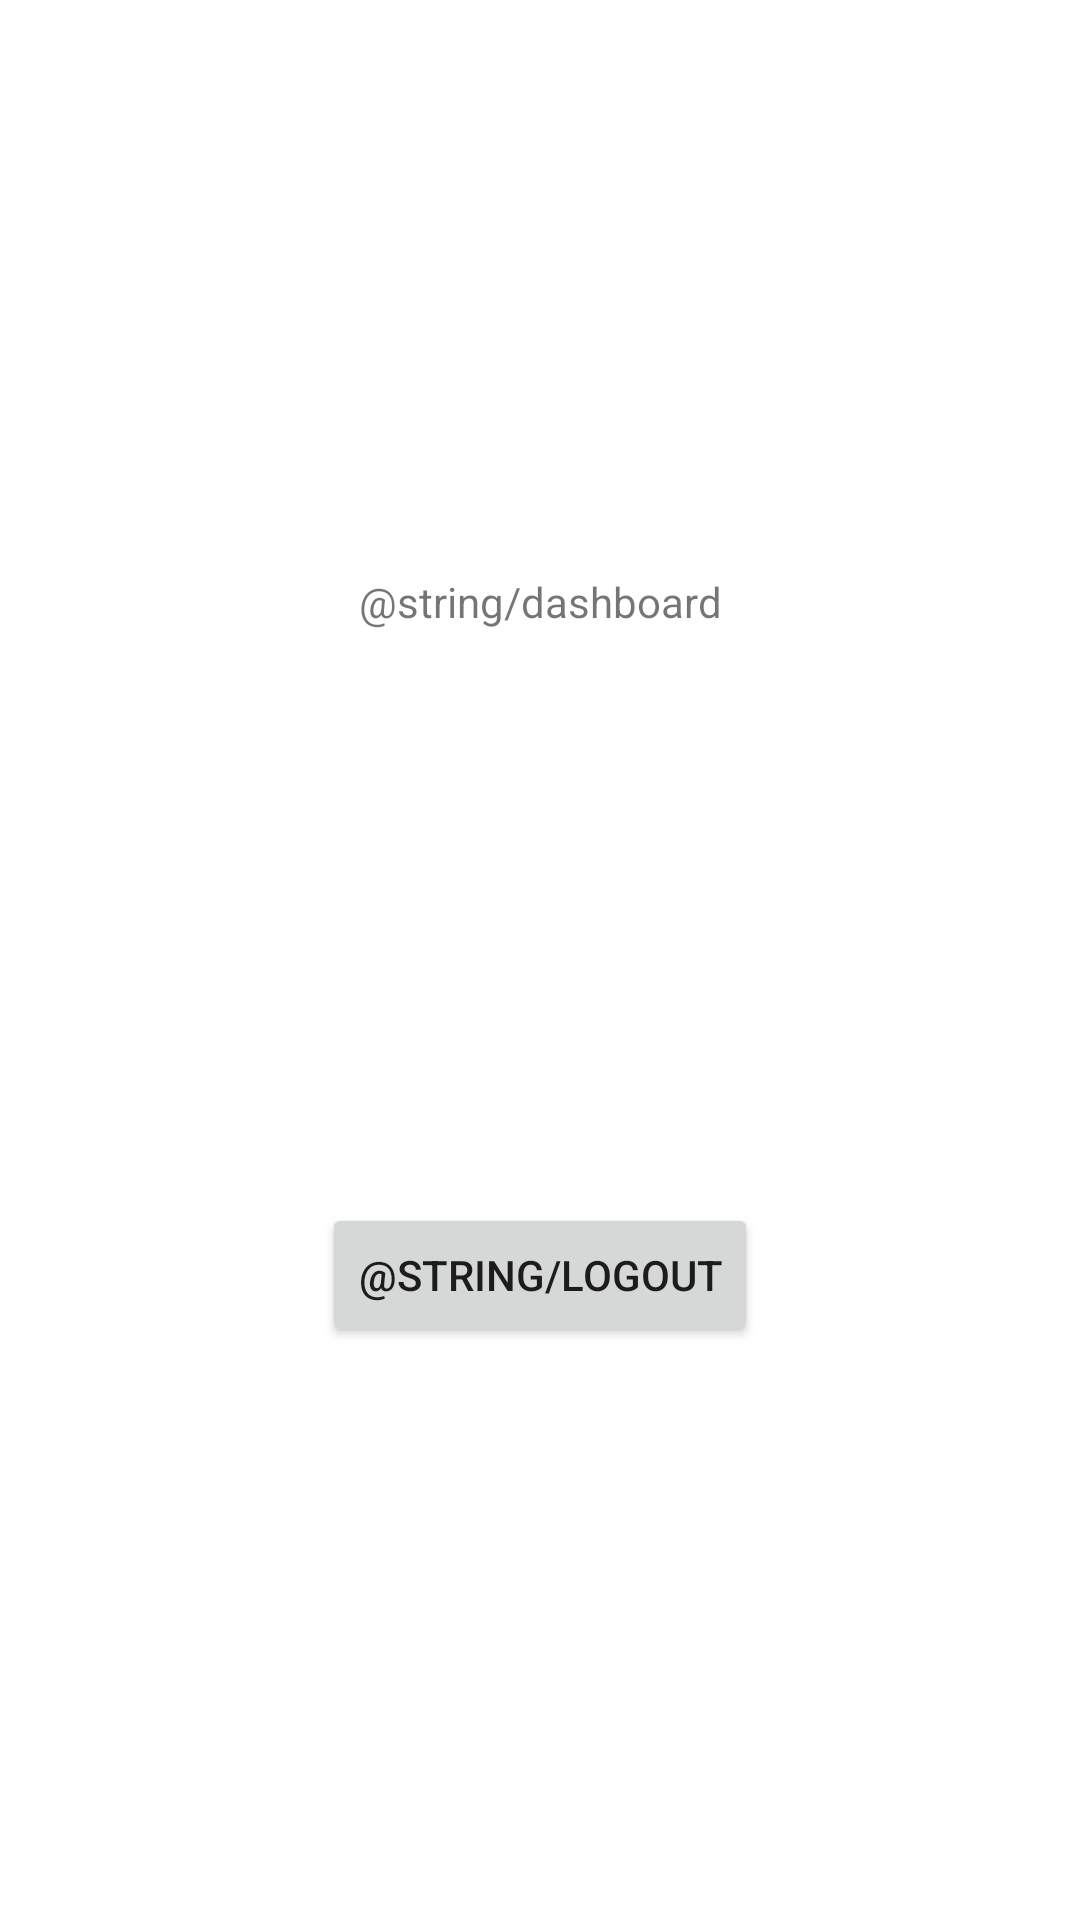

Produce the Android XML layout that renders to this screen, including the resource entries it uses.
<!-- AndroidManifest.xml: application theme Theme.Danshal -->
<!-- res/layout/fragment_blank.xml -->
<?xml version="1.0" encoding="utf-8"?>
<androidx.constraintlayout.widget.ConstraintLayout xmlns:android="http://schemas.android.com/apk/res/android"
    xmlns:app="http://schemas.android.com/apk/res-auto"
    xmlns:tools="http://schemas.android.com/tools"
    android:id="@+id/frameLayout"
    android:layout_width="match_parent"
    android:layout_height="match_parent"
    tools:context=".BlankFragment">

    
    <TextView
        android:id="@+id/tv_dashboard"
        android:layout_width="wrap_content"
        android:layout_height="wrap_content"
        android:text="@string/dashboard"
        app:layout_constraintBottom_toTopOf="@+id/btn_Logout"
        app:layout_constraintEnd_toEndOf="parent"
        app:layout_constraintStart_toStartOf="parent"
        app:layout_constraintTop_toTopOf="parent"
        app:layout_constraintVertical_chainStyle="spread" />

    <Button
        android:id="@+id/btn_Logout"
        android:layout_width="wrap_content"
        android:layout_height="wrap_content"
        android:text="@string/logout"
        app:layout_constraintBottom_toBottomOf="parent"
        app:layout_constraintEnd_toEndOf="parent"
        app:layout_constraintHorizontal_bias="0.5"
        app:layout_constraintStart_toStartOf="parent"
        app:layout_constraintTop_toBottomOf="@+id/tv_dashboard" />

</androidx.constraintlayout.widget.ConstraintLayout>
<!-- resources referenced by this layout -->
<resources>
  <style name="Theme.Danshal" parent="Theme.MaterialComponents.DayNight.DarkActionBar">
          
          <item name="colorPrimary">@color/purple_500</item>
          <item name="colorPrimaryVariant">@color/purple_700</item>
          <item name="colorOnPrimary">@color/white</item>
          
          <item name="colorSecondary">@color/teal_200</item>
          <item name="colorSecondaryVariant">@color/teal_700</item>
          <item name="colorOnSecondary">@color/black</item>
          
          <item name="android:statusBarColor" tools:targetApi="l">?attr/colorPrimaryVariant</item>
          
      </style>
  <color name="purple_500">#FF6200EE</color>
  <color name="purple_700">#FF3700B3</color>
  <color name="white">#FFFFFFFF</color>
  <color name="teal_200">#FF03DAC5</color>
  <color name="teal_700">#FF018786</color>
  <color name="black">#FF000000</color>
</resources>
